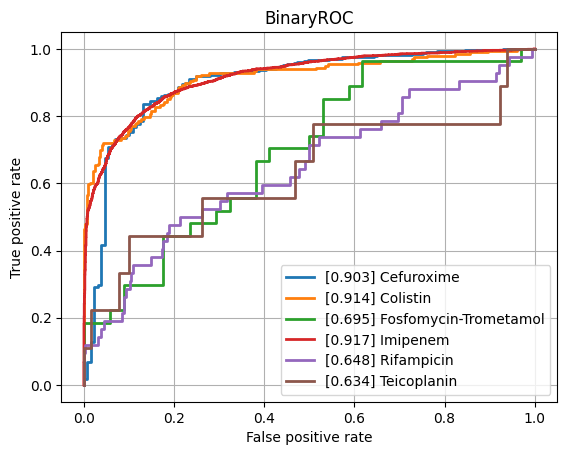

Source data for this figure (header and first rows):
class, ROCAUC, n_positives, n_negatives
Amikacin, 0.7778, 114, 805
Amoxicillin-Clavulanic acid, 0.8094, 1516, 1085
Ampicillin, 0.829, 2827, 601
Ampicillin-Amoxicillin, 0.8762, 1209, 42
Cefazolin, 0.8332, 116, 58
Cefepime, 0.8067, 987, 1757
Cefpodoxime, 0.8053, 44, 30
Ceftazidime, 0.7922, 1320, 1941
Ceftriaxone, 0.7865, 1193, 1694
Cefuroxime, 0.903, 878, 129
Ciprofloxacin, 0.7751, 2433, 3498
Clindamycin, 0.8372, 1357, 491
Colistin, 0.9136, 196, 446
Cotrimoxazole, 0.7879, 3092, 3641
Ertapenem, 0.7494, 35, 861
Erythromycin, 0.8293, 1203, 341
Fosfomycin, 0.7638, 389, 755
Fosfomycin-Trometamol, 0.695, 27, 34
Fusidic acid, 0.7873, 128, 141
Gentamicin, 0.8744, 3137, 1794
Imipenem, 0.9167, 2793, 3115
Levofloxacin, 0.8295, 613, 675
Meropenem, 0.8503, 795, 3153
Mupirocin, 0.7718, 10, 39
Nitrofurantoin, 0.766, 36, 186
Norfloxacin, 0.81, 27, 85
Oxacillin, 0.8029, 424, 282
Penicillin, 0.8528, 457, 43
Piperacillin-Tazobactam, 0.7934, 2058, 2514
Rifampicin, 0.6476, 42, 776
Teicoplanin, 0.6342, 9, 130
Tetracycline, 0.7696, 312, 447
Tobramycin, 0.7764, 140, 531
Vancomycin, 0.8908, 192, 2107
micro, 0.8613, , 
macro, 0.8042, , 
